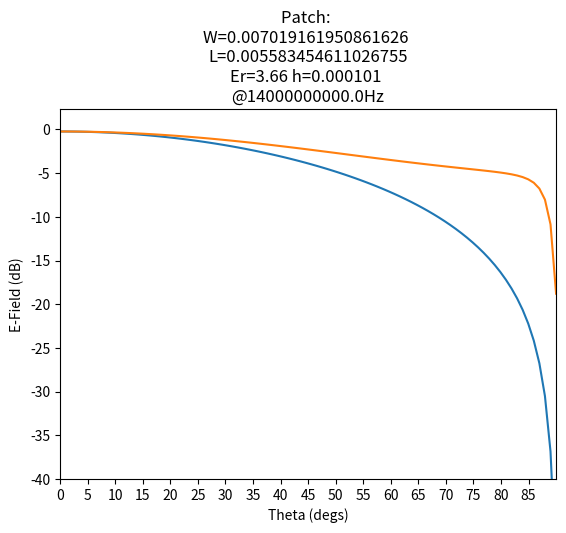

Generate this figure with matplotlib: (Note: this script raises an exception after producing the figure.)

import math
import matplotlib.pyplot as plt
import numpy as np
from math import cos, sin, sqrt,acos,atan2
from mpl_toolkits.mplot3d import Axes3D
from matplotlib import pyplot as plt
from matplotlib import animation

def sph2cart1(r, th, phi):
  x = r * cos(phi) * sin(th)
  y = r * sin(phi) * sin(th)
  z = r * cos(th)

  return x, y, z
  
def cart2sph1(x, y, z):
  r = sqrt(x**2 + y**2 + z**2) + 1e-15
  th = acos(z / r)
  phi = atan2(y, x)

  return r, th, phi

def PatchFunction(thetaInDeg, phiInDeg, Freq, W, L, h, Er):
    """
    Taken from Design_patchr
    Calculates total E-field pattern for patch as a function of theta and phi
    Patch is assumed to be resonating in the (TMx 010) mode.
    E-field is parallel to x-axis
    W......Width of patch (m)
    L......Length of patch (m)
    h......Substrate thickness (m)
    Er.....Dielectric constant of substrate
    Refrence C.A. Balanis 2nd Edition Page 745
    """
    lamba = 3e8 / Freq

    theta_in = math.radians(thetaInDeg)
    phi_in = math.radians(phiInDeg)

    ko = 2 * math.pi / lamba

    xff, yff, zff = sph2cart1(999, theta_in, phi_in)                            # Rotate coords 90 deg about x-axis to match array_utils coord system with coord system used in the model.
    xffd = zff
    yffd = xff
    zffd = yff
    r, thp, php = cart2sph1(xffd, yffd, zffd)
    phi = php
    theta = thp

    if theta == 0:
        theta = 1e-9                                                              # Trap potential division by zero warning

    if phi == 0:
        phi = 1e-9
    # print(W)

    if W < 1.e-3:
        W = 1.0e-3
    if h < 1.e-3:
        h = 1.0e-3    
    if L < 1.e-3:
        L = 1.0e-3

    Ereff = ((Er + 1) / 2) + ((Er - 1) / 2) * (1 + 12 * (h / W)) ** -0.5        # Calculate effictive dielectric constant for microstrip line of width W on dielectric material of constant Er

    F1 = (Ereff + 0.3) * (W / h + 0.264)                                        # Calculate increase length dL of patch length L due to fringing fields at each end, giving total effective length Leff = L + 2*dL
    F2 = (Ereff - 0.258) * (W / h + 0.8)
    dL = h * 0.412 * (F1 / F2)

    Leff = L + 2 * dL

    Weff = W                                                                    # Calculate effective width Weff for patch, uses standard Er value.
    heff = h * sqrt(Er)

    # Patch pattern function of theta and phi, note the theta and phi for the function are defined differently to theta_in and phi_in
    Numtr2 = sin(ko * heff * cos(phi) / 2)
    Demtr2 = (ko * heff * cos(phi)) / 2
    Fphi = (Numtr2 / Demtr2) * cos((ko * Leff / 2) * sin(phi))

    Numtr1 = sin((ko * heff / 2) * sin(theta))
    Demtr1 = ((ko * heff / 2) * sin(theta))
    Numtr1a = sin((ko * Weff / 2) * cos(theta))
    Demtr1a = ((ko * Weff / 2) * cos(theta))
    Ftheta = ((Numtr1 * Numtr1a) / (Demtr1 * Demtr1a)) * sin(theta)

    # Due to groundplane, function is only valid for theta values :   0 < theta < 90   for all phi
    # Modify pattern for theta values close to 90 to give smooth roll-off, standard model truncates H-plane at theta=90.
    # PatEdgeSF has value=1 except at theta close to 90 where it drops (proportional to 1/x^2) to 0

    rolloff_factor = 0.5                                                       # 1=sharp, 0=softer
    theta_in_deg = theta_in * 180 / math.pi                                          # theta_in in Deg
    F1 = 1 / (((rolloff_factor * (abs(theta_in_deg) - 90)) ** 2) + 0.001)       # intermediate calc
    PatEdgeSF = 1 / (F1 + 1)                                                    # Pattern scaling factor

    UNF = 1.0006                                                                # Unity normalisation factor for element pattern

    if theta_in <= math.pi / 2:
        Etot = Ftheta * Fphi * PatEdgeSF * UNF                                   # Total pattern by pattern multiplication
    else:
        Etot = 0

    return Etot

def GetPatchFields(PhiStart, PhiStop, ThetaStart, ThetaStop, Freq, W, L, h, Er):
    """"
    Calculates the E-field for range of thetaStart-thetaStop and phiStart-phiStop
    Returning a numpy array of form - fields[phiDeg][thetaDeg] = eField
    W......Width of patch (m)
    L......Length of patch (m)
    h......Substrate thickness (m)
    Er.....Dielectric constant of substrate
    """
    fields = np.ones((PhiStop, ThetaStop))                                      # Create initial array to hold e-fields for each position

    for phiDeg in range(PhiStart, PhiStop):
            for thetaDeg in range(ThetaStart, ThetaStop):                       # Iterate over all Phi/Theta combinations
                eField = PatchFunction(thetaDeg, phiDeg, Freq, W, L, h, Er)     # Calculate the field for current Phi, Theta
                fields[phiDeg][thetaDeg] = eField                               # Update array with e-field

    return fields

def PatchEHPlanePlot(Freq, W, L, h, Er, isLog=True):
    """
    Plot 2D plots showing E-field for E-plane (phi = 0°) and the H-plane (phi = 90°).
    """

    fields = GetPatchFields(0, 360, 0, 90, Freq, W, L, h, Er)                                                   # Calculate the field at each phi, theta

    Xtheta = np.linspace(0, 90, 90)                                                                             # Theta range array used for plotting

    if isLog:                                                                                                   # Can plot the log scale or normal
        plt.plot(Xtheta, 20 * np.log10(abs(fields[90, :])), label="H-plane (Phi=90°)")                          # Log = 20 * log10(E-field)
        plt.plot(Xtheta, 20 * np.log10(abs(fields[0, :])), label="E-plane (Phi=0°)")
        plt.ylabel('E-Field (dB)')
    else:
        plt.plot(Xtheta, fields[90, :], label="H-plane (Phi=90°)")
        plt.plot(Xtheta, fields[0, :], label="E-plane (Phi=0°)")
        plt.ylabel('E-Field')

    plt.xlabel('Theta (degs)')                                                                                  # Plot formatting
    plt.title("Patch: \nW=" + str(W) + " \nL=" + str(L) +  "\nEr=" + str(Er) + " h=" + str(h) + " \n@" + str(Freq) + "Hz")
    plt.ylim(-40)
    plt.xlim((0, 90))

    start, end = plt.xlim()
    plt.xticks(np.arange(start, end, 5))
    plt.grid(b=True, which='major')
    plt.legend()
    plt.show()                                                                                                  # Show plot

    return fields                                                                                               # Return the calculated fields

def SurfacePlot(Fields,save_plot, Freq=None, W=None, L=None, h=None, Er=None):
    """Plots 3D surface plot over given theta/phi range in Fields by calculating cartesian coordinate equivalent of spherical form."""

    print("Processing SurfacePlot...")

    fig = plt.figure()
    ax = fig.add_subplot(111, projection='3d')
    # ax = Axes3D(fig)
    phiSize = Fields.shape[0]                                                                                   # Finds the phi & theta range
    thetaSize = Fields.shape[1]

    X = np.ones((phiSize, thetaSize))                                                                           # Prepare arrays to hold the cartesian coordinate data.
    Y = np.ones((phiSize, thetaSize))
    Z = np.ones((phiSize, thetaSize))

    for phi in range(phiSize):                                                                                  # Iterate over all phi/theta range
        for theta in range(thetaSize):
            e = Fields[phi][theta]

            xe, ye, ze = sph2cart1(e, math.radians(theta), math.radians(phi))                                   # Calculate cartesian coordinates

            X[phi, theta] = xe                                                                                  # Store cartesian coordinates
            Y[phi, theta] = ye
            Z[phi, theta] = ze

    def init():
        ax.plot_surface(X, Y, Z, color='b')                                                                         # Plot surface
        plt.ylabel('Y')
        plt.xlabel('X')                                                                                             # Plot formatting
        if W!=None:
            plt.title("Patch: \nW=" + str(W) + " \nL=" + str(L) +  "\nEr=" + str(Er) + " h=" + str(h) + " \n@" + str(Freq) + "Hz")
        return fig,
    
    def animate(i):
        print("Frame:",i)
        ax.view_init(elev=10., azim=i)
        return fig,

    if save_plot!= None:
        # Animate
        plt.show()
        print("Recording Radiation Video ...")
        anim = animation.FuncAnimation(fig, animate, init_func=init,
                                       frames=360, interval=20, blit=True)
        # Save
        anim.save(save_plot, fps=30, extra_args=['-vcodec', 'libx264'])
    else:
        init()
        plt.show()

    

def DesignPatch(Er, h, Freq):
    """
    Returns the patch_config parameters for standard lambda/2 rectangular microstrip patch. Patch length L and width W are calculated and returned together with supplied parameters Er and h.
    Returned values are in the same format as the global patchr_config variable, so can be assigned directly. The patchr_config variable is of the following form [Er,W,L,h].
    Usage: patchr_config=design_patchr(Er,h,Freq)
    Er.....Relative dielectric constant
    h......Substrate thickness (m)
    Freq...Frequency (Hz)
    e.g. patchr_config=design_patchr(3.43,0.7e-3,2e9)
    """
    Eo = 8.854185e-12

    lambd = 3e8 / Freq
    lambdag = lambd / sqrt(Er)

    W = (3e8 / (2 * Freq)) * sqrt(2 / (Er + 1))

    Ereff = ((Er + 1) / 2) + ((Er - 1) / 2) * (1 + 12 * (h / W)) ** -0.5                              # Calculate effictive dielectric constant for microstrip line of width W on dielectric material of constant Er

    F1 = (Ereff + 0.3) * (W / h + 0.264)                                                 # Calculate increase length dL of patch length L due to fringing fields at each end, giving actual length L = Lambda/2 - 2*dL
    F2 = (Ereff - 0.258) * (W / h + 0.8)
    dL = h * 0.412 * (F1 / F2)

    lambdag = lambd / sqrt(Ereff)
    L = (lambdag / 2) - 2 * dL

    print('Rectangular Microstrip Patch Design')
    print("Frequency: " + str(Freq))
    print("Dielec Const, Er : " + str(Er))
    print("Patch Width,  W: " + str(W) + "m")
    print("Patch Length,  L: " + str(L) + "m")
    print("Patch Height,  h: " + str(h) + "m")

    return W, L, h, Er

if __name__ == "__main__":
    """Some example patches with various thickness & Er."""
    print("Patch.py")

    freq = 14e9
    Er = 3.66                                                           # RO4350B

    h = 0.101e-3
    W, L, h, Er = DesignPatch(Er, h, freq)
    fields = PatchEHPlanePlot(freq, W, L, h, Er)
    SurfacePlot(fields, freq, W, L, h, Er)

    h = 1.524e-3
    W, L, h, Er = DesignPatch(Er, h, freq)                              # RO4350B
    fields = PatchEHPlanePlot(freq, W, L, h, Er)
    SurfacePlot(fields, freq, W, L, h, Er)

    fields = PatchEHPlanePlot(freq, 10.7e-3, 10.47e-3, 3e-3, 2.5)                # Random
    SurfacePlot(fields, freq, W, L, h, Er)